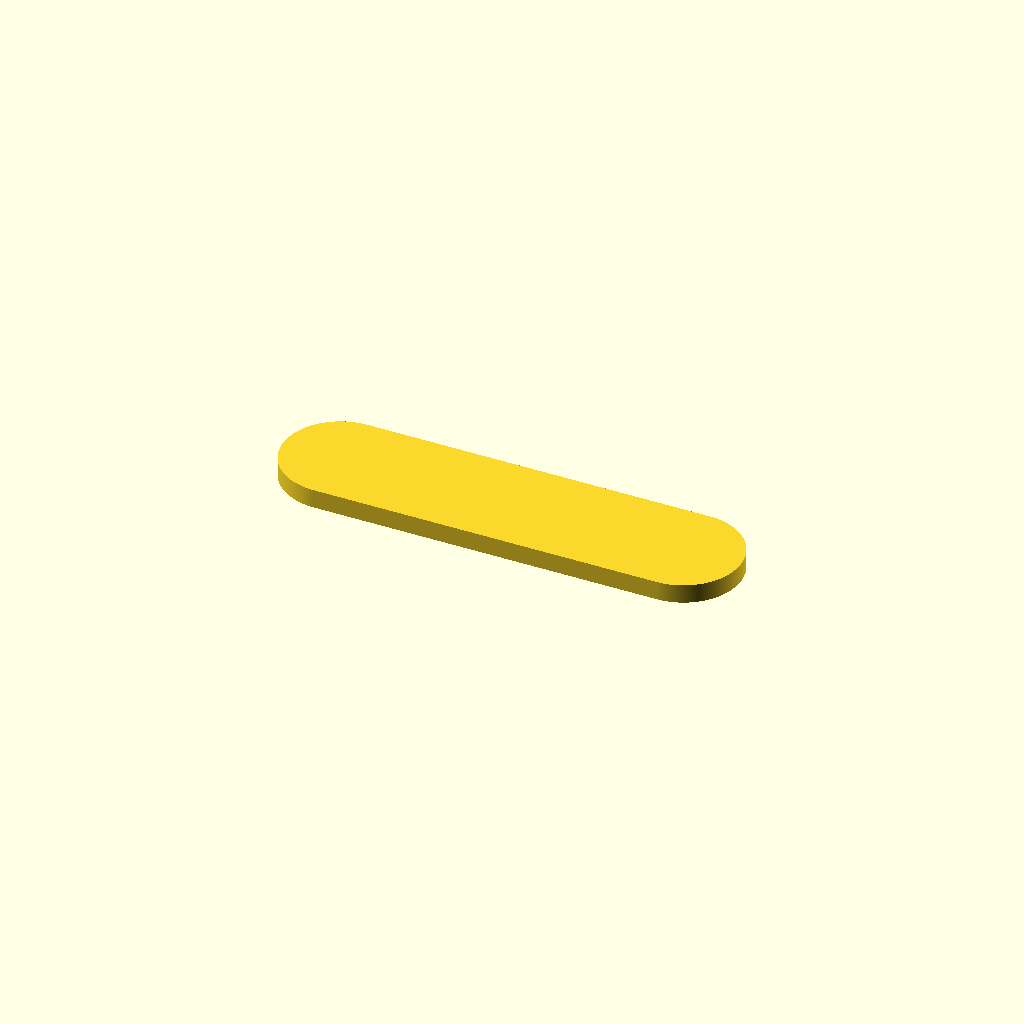
Cell 1: the model at its default parameters.
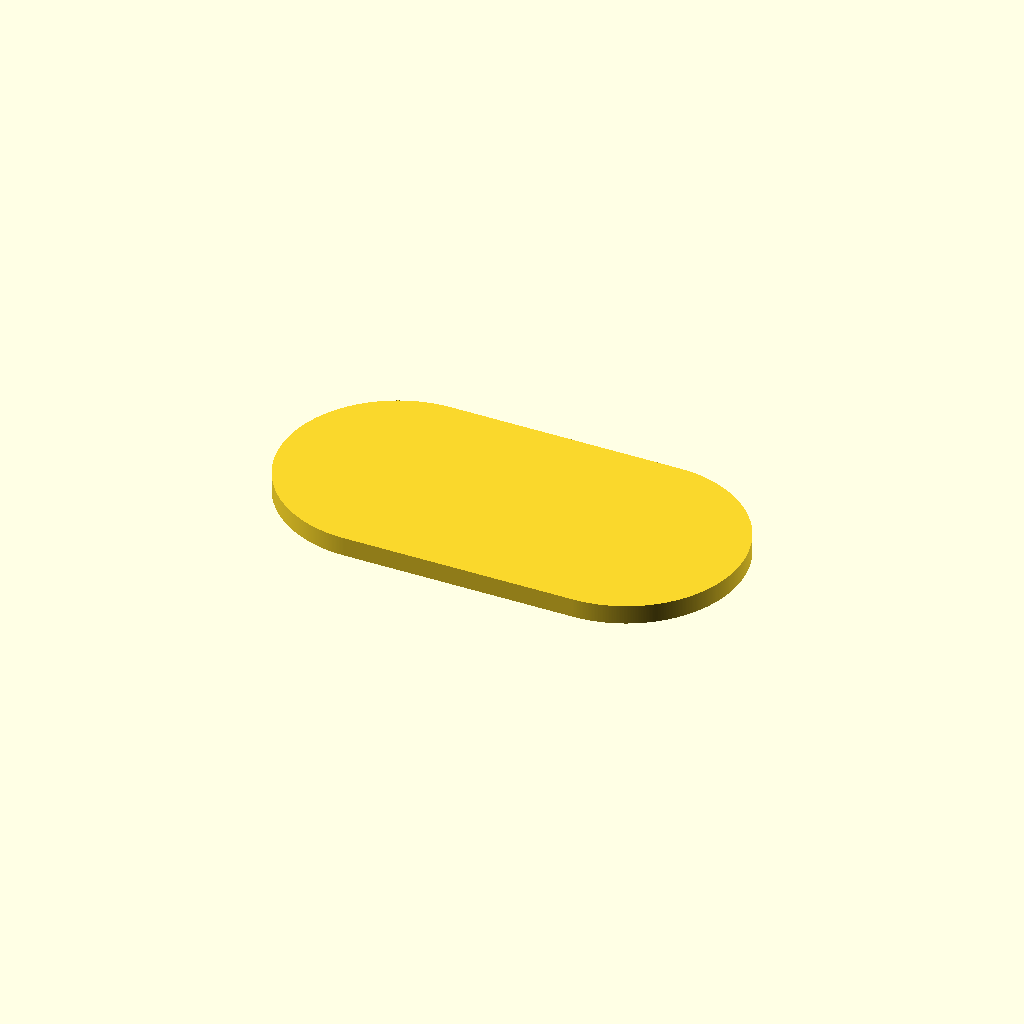
Cell 2: the same model with CORNER_DIA = 60.
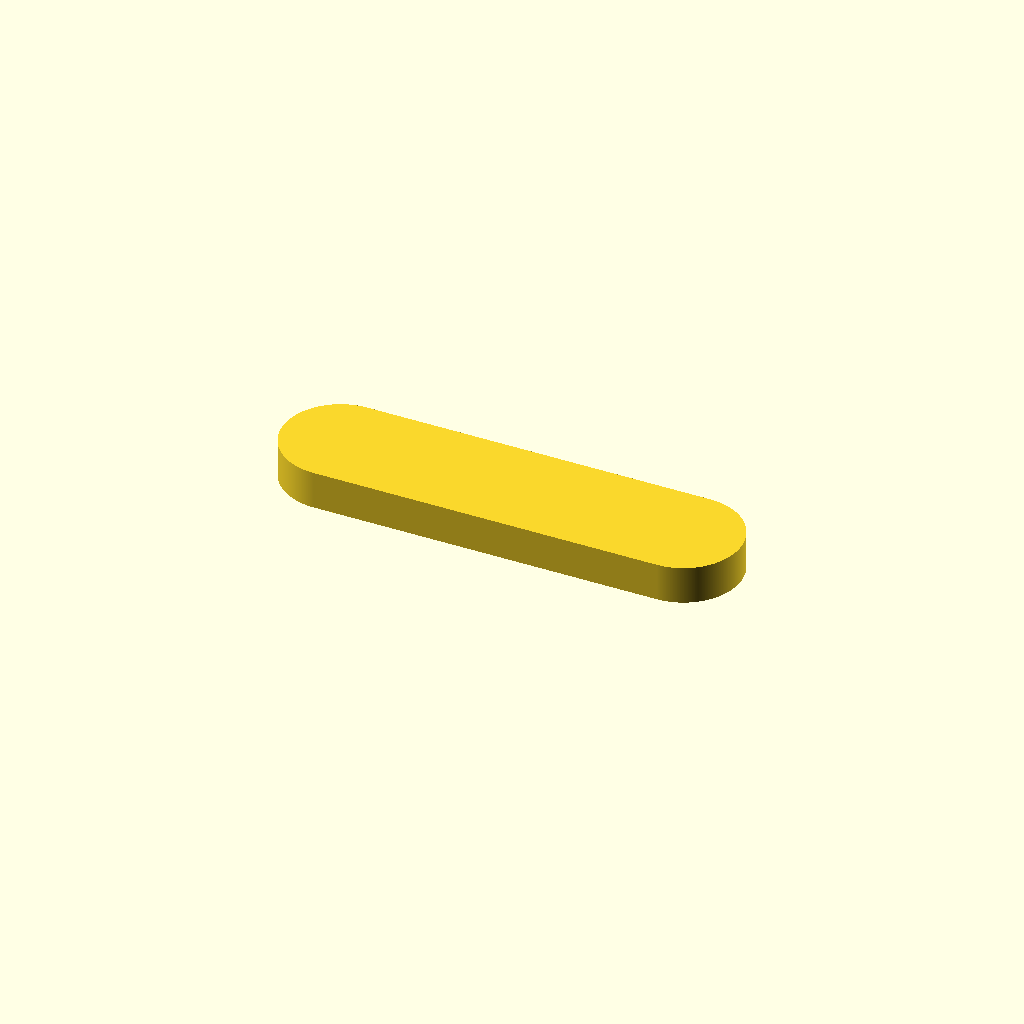
Cell 3: the same model with THICKNESS = 10.
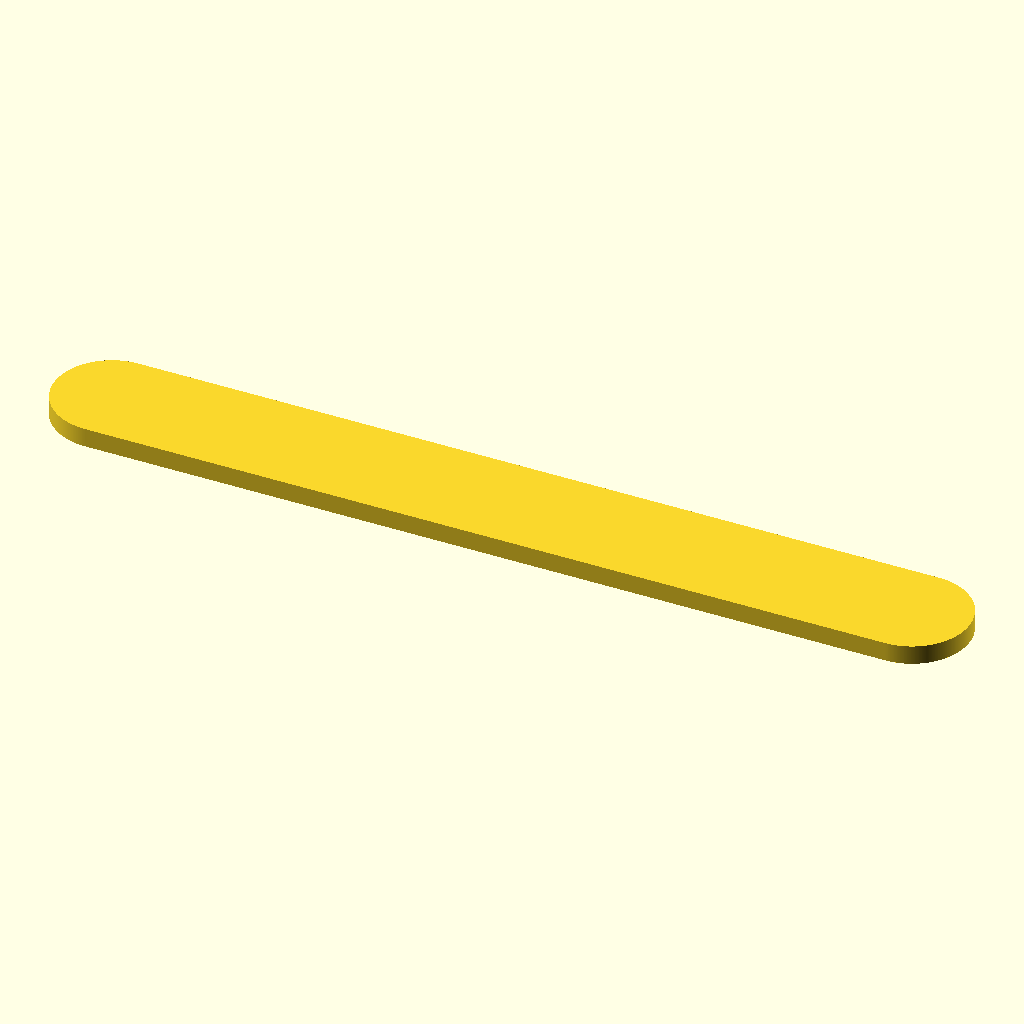
Cell 4: WIDTH = 240 (everything else at default).
All cells are drawn from one camera (rotation 55°, 0°, 25°, orthographic, colour scheme Cornfield), so only the parameter changes between them.
The OpenSCAD source (gardening/flowerpot-drainage-standoff.scad):
CORNER_DIA = 30;
THICKNESS = 5;
WIDTH = 120;

$fn = 500;

hull() {
    translate([-(WIDTH-CORNER_DIA)/2, 0, 0])
    cylinder(d = CORNER_DIA, h = THICKNESS);
    translate([(WIDTH-CORNER_DIA)/2, 0, 0])
    cylinder(d = CORNER_DIA, h = THICKNESS);
}
Parameter table extracted from the source (name, type, default, range or options):
CORNER_DIA: number, default 30
THICKNESS: number, default 5
WIDTH: number, default 120
